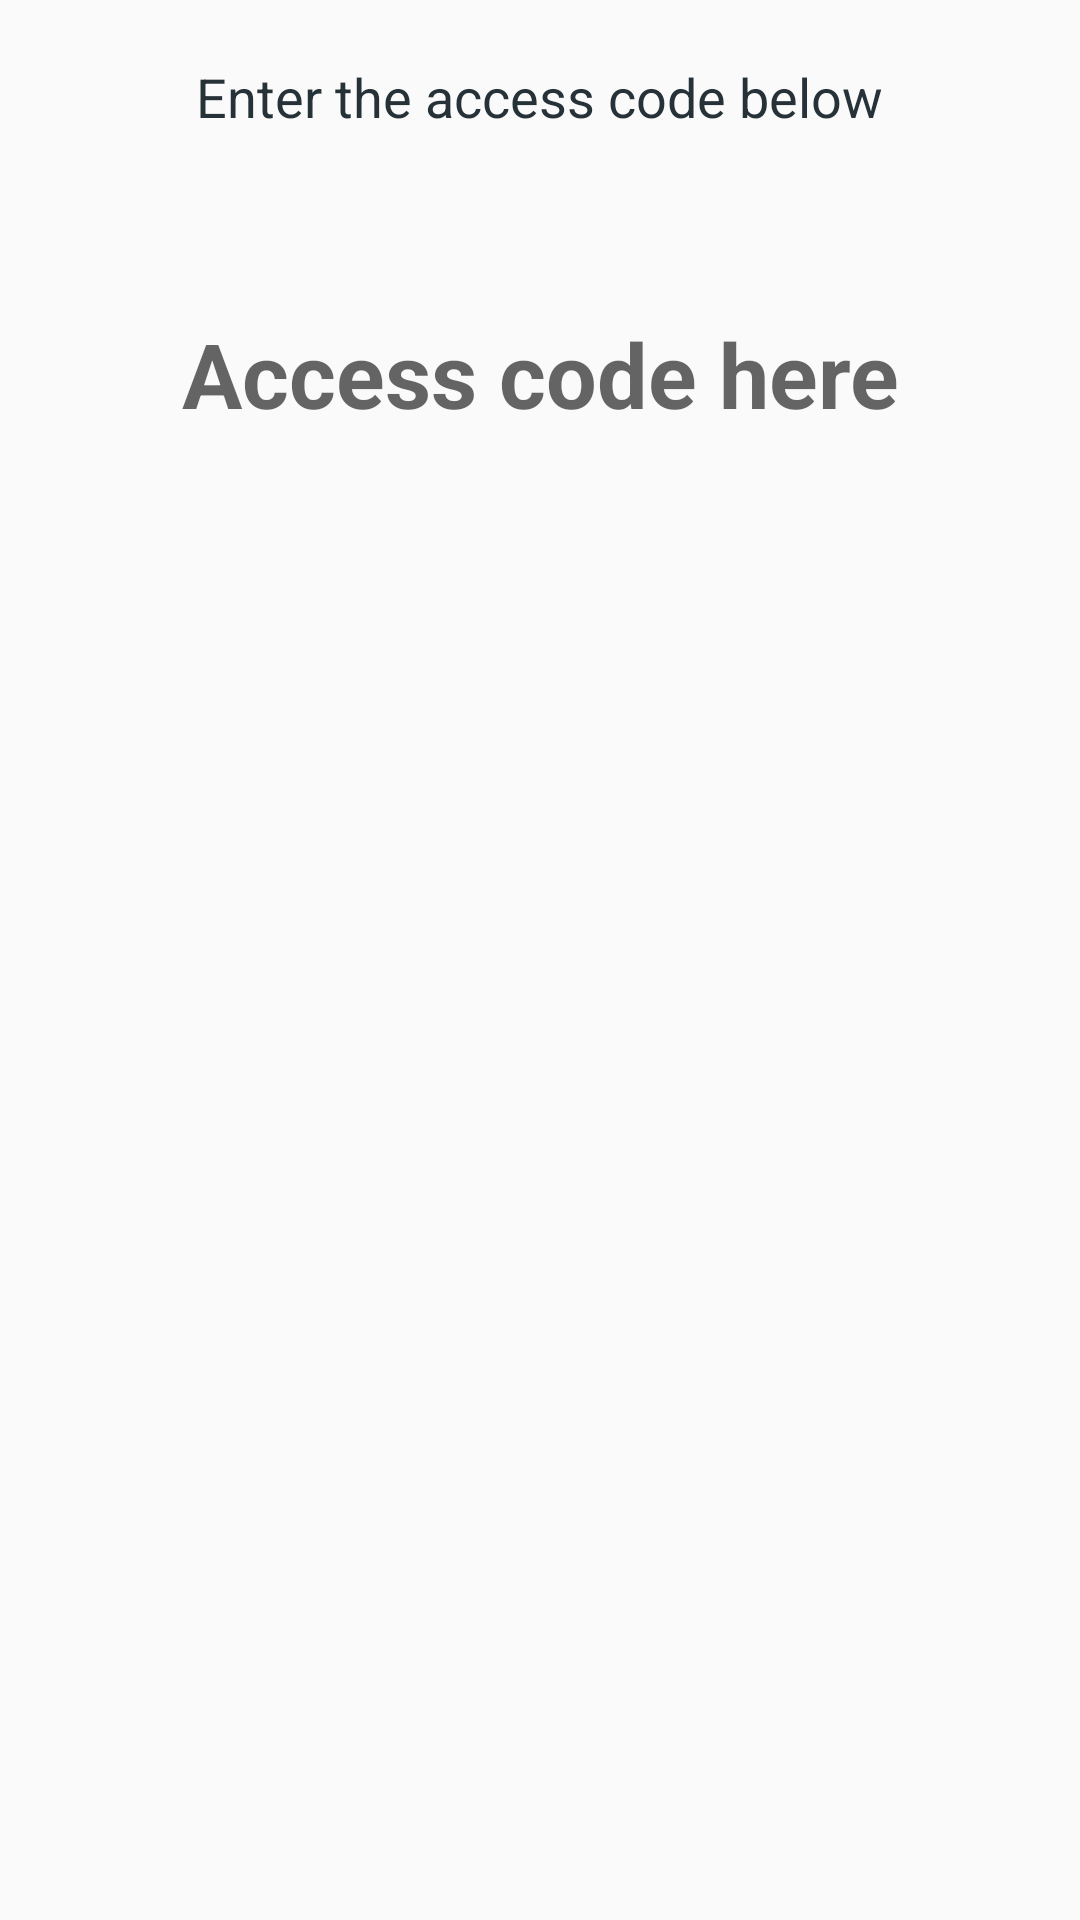

Produce the Android XML layout that renders to this screen, including the resource entries it uses.
<!-- AndroidManifest.xml: application theme AppTheme -->
<!-- res/layout/activity_access_code.xml -->
<?xml version="1.0" encoding="utf-8"?>
<LinearLayout xmlns:android="http://schemas.android.com/apk/res/android"
    xmlns:app="http://schemas.android.com/apk/res-auto"
    xmlns:tools="http://schemas.android.com/tools"
    android:layout_width="match_parent"
    android:layout_height="match_parent"
    android:focusableInTouchMode="true"
    android:orientation="vertical"
    tools:context="com.kys.kyspartners.Activity.AccessCodeActivity">

    <ScrollView
        android:layout_width="match_parent"
        android:layout_height="match_parent">

        <LinearLayout
            android:layout_width="match_parent"
            android:layout_height="match_parent"
            android:orientation="vertical">


            <TextView
                android:layout_width="wrap_content"
                android:layout_height="wrap_content"
                android:layout_gravity="center_horizontal"
                android:padding="20dp"
                android:text="Enter the access code below"
                android:textColor="@color/backgrounds"
                android:textSize="18sp" />

            <EditText
                android:id="@+id/edit_access_code"
                android:layout_width="wrap_content"
                android:layout_height="wrap_content"
                android:layout_gravity="center_horizontal"
                android:layout_margin="20dp"
                android:background="@null"
                android:gravity="center_horizontal"
                android:hint="Access code here"
                android:imeOptions="actionDone"
                android:padding="20dp"
                android:singleLine="true"
                android:textColor="@color/backgrounds"
                android:textSize="30sp"
                android:textStyle="bold" />

            <android.support.v7.widget.CardView
                android:id="@+id/card1"
                android:layout_width="match_parent"
                android:layout_height="wrap_content"
                android:layout_marginTop="20dp"
                android:visibility="gone"
                app:cardCornerRadius="5dp">

                <LinearLayout
                    android:layout_width="match_parent"
                    android:layout_height="wrap_content"
                    android:orientation="vertical"
                    android:padding="20dp">

                    <TextView
                        android:layout_width="wrap_content"
                        android:layout_height="wrap_content"
                        android:layout_gravity="center_horizontal"
                        android:padding="5dp"
                        android:text="Change Password"
                        android:textColor="@color/colorAccent"
                        android:textSize="20sp" />

                    <TextView
                        android:id="@+id/tvEmail"
                        android:layout_width="wrap_content"
                        android:layout_height="wrap_content"
                        android:layout_gravity="center_horizontal"
                        android:padding="2dp"
                        android:text="Change Password"
                        android:textColor="@color/backgrounds"
                        android:textSize="15sp" />

                    <TextView
                        android:layout_width="match_parent"
                        android:layout_height="wrap_content"
                        android:layout_marginTop="10dp"
                        android:text="New Password:"
                        android:textColor="@color/colorPrimary"
                        android:textSize="15sp" />

                    <EditText
                        android:id="@+id/password1"
                        android:layout_width="match_parent"
                        android:layout_height="wrap_content"
                        android:inputType="textPassword"
                        android:singleLine="true" />

                    <TextView
                        android:layout_width="match_parent"
                        android:layout_height="wrap_content"
                        android:text="Re-enter Password:"
                        android:textColor="@color/colorPrimary"
                        android:textSize="15sp" />

                    <EditText
                        android:id="@+id/password2"
                        android:layout_width="match_parent"
                        android:layout_height="wrap_content"
                        android:inputType="textPassword"
                        android:singleLine="true" />

                    <com.beardedhen.androidbootstrap.BootstrapButton
                        android:layout_width="match_parent"
                        android:layout_height="wrap_content"
                        android:layout_gravity="center_horizontal"
                        android:layout_marginTop="10dp"
                        android:onClick="UpdatePassword"
                        app:bootstrapBrand="primary"
                        app:bootstrapSize="lg"
                        app:bootstrapText="Change Password"
                        app:roundedCorners="true" />

                </LinearLayout>

            </android.support.v7.widget.CardView>
        </LinearLayout>
    </ScrollView>
</LinearLayout>
<!-- resources referenced by this layout -->
<resources>
  <color name="backgrounds">#263238</color>
  <color name="colorAccent">#2196F3</color>
  <color name="colorPrimary">#263238</color>
  <style name="AppTheme" parent="Theme.AppCompat.Light.DarkActionBar">
          
          <item name="colorPrimary">@color/colorPrimary</item>
          <item name="colorPrimaryDark">@color/colorPrimaryDark</item>
          <item name="colorAccent">@color/colorAccent</item>
      </style>
  <color name="colorPrimaryDark">#37474F</color>
</resources>
